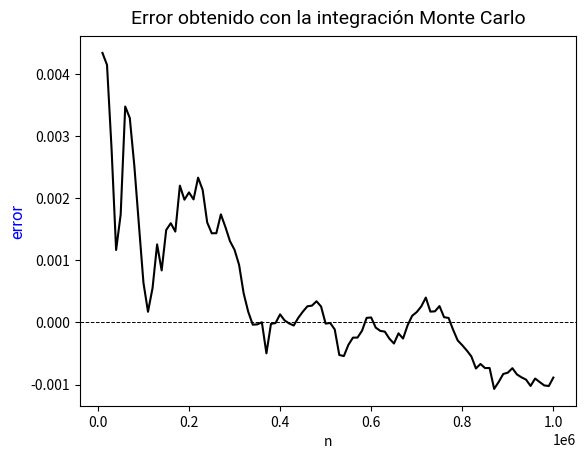

Here is the Python script that generated this plot:
# -*- coding: utf-8 -*-


import random
import numpy as np
import matplotlib.pyplot as plt

title_font = {'fontname':'Roboto', 'size':'14', 'color':'black', 'weight':'normal',
              'verticalalignment':'bottom'} # Bottom vertical alignment for more space
axis_font = {'fontname':'Roboto', 'size':'12', 'color':'blue'}

def MCint(f, a, b, n):
    s = 0
    for i in range(n):
        x = random.uniform(a, b)
        s += f(x)
        
    I = (float(b-a)/n)*s
    return I

def MCint_vec(f, a, b, n):
    x = random.uniform(a, b, n)
    s = sum(f(x))
    I = (float(b-a)/n)*s
    return I

def MCint2(f, a, b, n):
    s = 0
    I = np.zeros(n)
    for k in range(1, n+1):
        x = random.uniform(a, b)
        s += f(x)
        I[k-1] = (float(b-a)/k)*s
    return I

def MCint3(f, a, b, n, N=100):
    s = 0
    
    I_valores = []
    k_valores = []
    
    for k in range(1, n+1):
        x = random.uniform(a, b)
        s += f(x)
        if k % N == 0:
            I = (float(b-a)/k)*s
            I_valores.append(I)
            k_valores.append(k)
    return k_valores, I_valores

def f1(x):
    return 2 + 3*x


k, I = MCint3(f1, 1, 2, 1000000, N=10000)

error = 6.5 - np.array(I)

plt.plot(k, error, color='k')
plt.xlabel('n')
plt.ylabel('error', **axis_font)
plt.title('Error obtenido con la integración Monte Carlo', **title_font)
plt.axhline(y=0, ls='dashed', lw=0.7, color='k')
#plt.savefig('integracionMC01.eps')
plt.show()